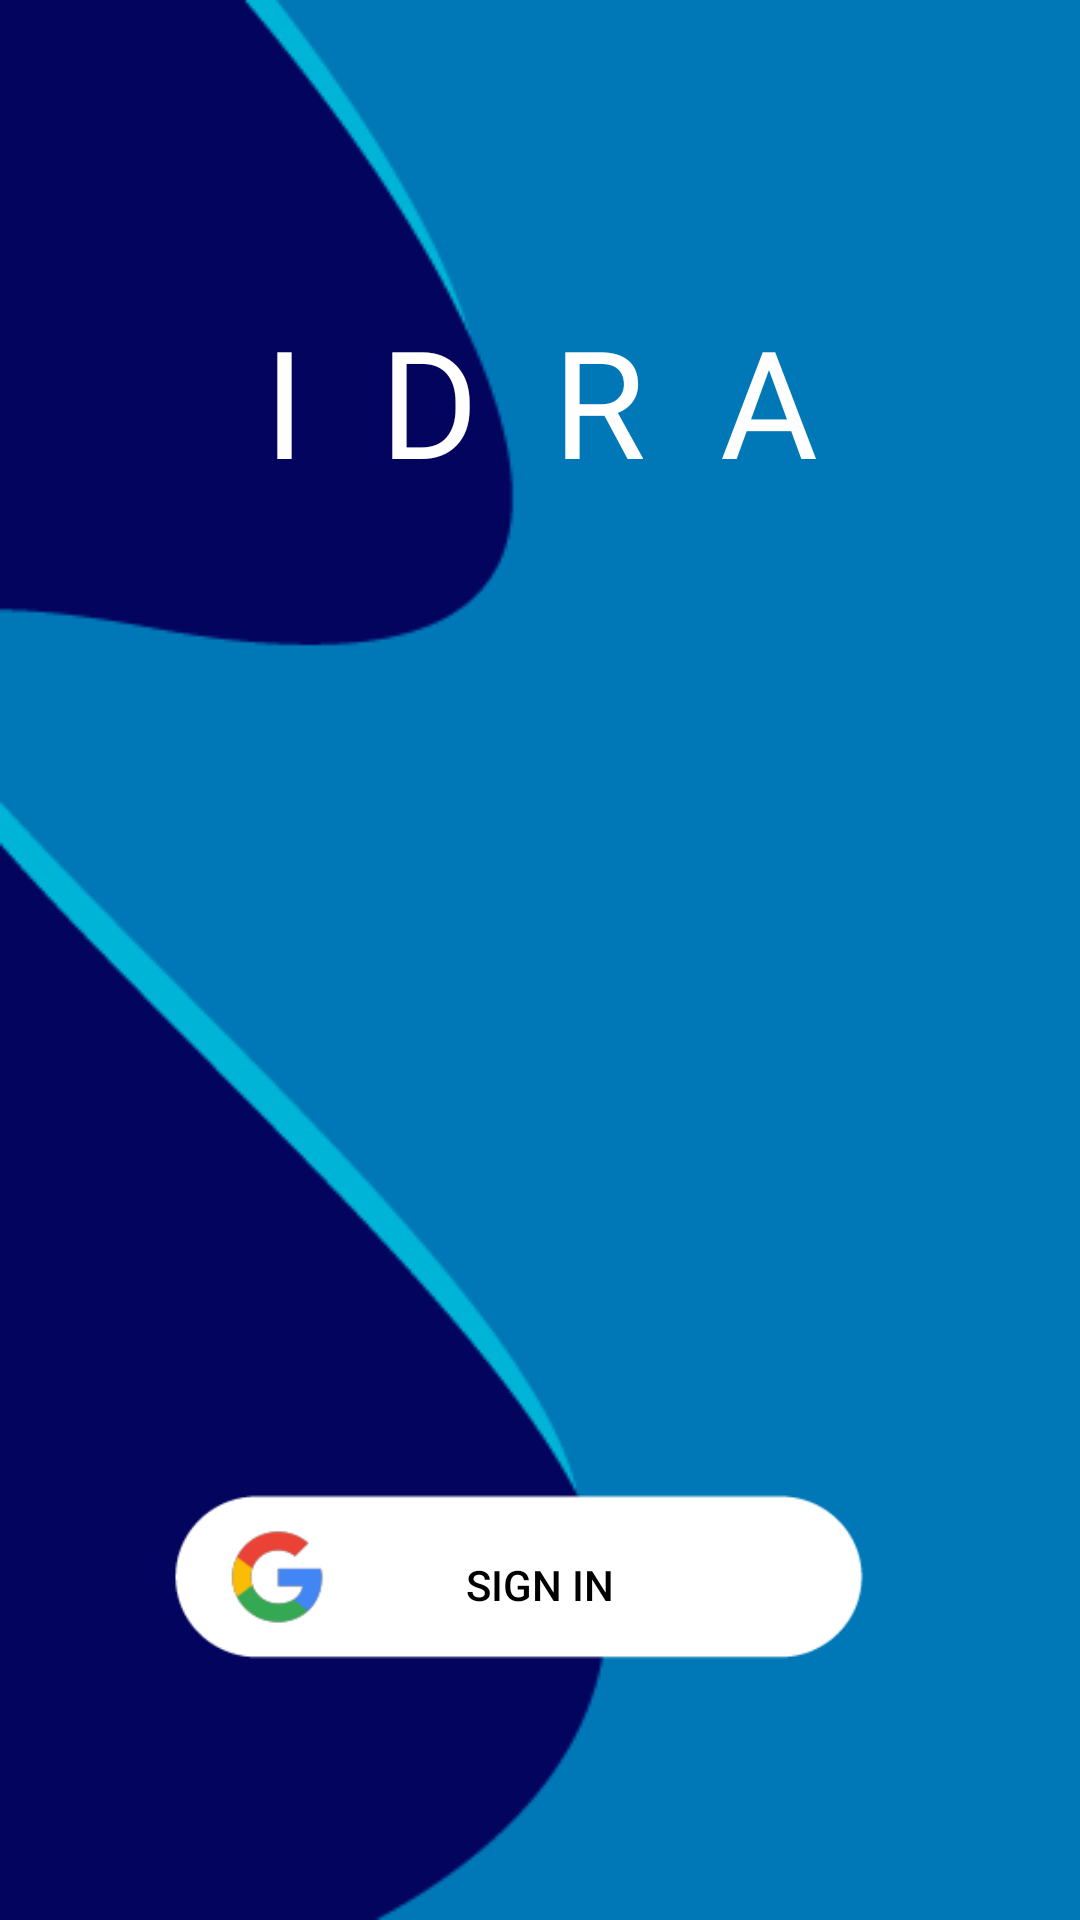

Android layout source for this screen:
<!-- AndroidManifest.xml: application theme AppTheme -->
<!-- res/layout/inicio_sesion.xml -->
<?xml version="1.0" encoding="utf-8"?>
<androidx.constraintlayout.widget.ConstraintLayout xmlns:android="http://schemas.android.com/apk/res/android"
    xmlns:app="http://schemas.android.com/apk/res-auto"
    xmlns:tools="http://schemas.android.com/tools"
    android:layout_width="match_parent"
    android:layout_height="match_parent"
    android:background="@drawable/tutorial5"
    android:orientation="vertical">

    <Button
        android:id="@+id/signinButton"
        android:layout_width="300sp"
        android:layout_height="130sp"
        android:layout_marginTop="250dp"
        android:background="@drawable/googlesignin"
        android:text="@string/signin"
        android:textColor="@color/dark"
        app:layout_constraintBottom_toBottomOf="parent"
        app:layout_constraintEnd_toEndOf="parent"
        app:layout_constraintStart_toStartOf="parent"
        app:layout_constraintTop_toBottomOf="@+id/textView3" />

    <TextView
        android:id="@+id/textView3"
        style="@style/DefaultFont"
        android:layout_width="wrap_content"
        android:layout_height="wrap_content"
        android:layout_marginTop="100dp"
        android:letterSpacing="0.5"
        android:text="@string/app_name"
        android:textColor="@android:color/white"
        android:textSize="50sp"
        app:layout_constraintEnd_toEndOf="parent"
        app:layout_constraintStart_toStartOf="parent"
        app:layout_constraintTop_toTopOf="parent" />

</androidx.constraintlayout.widget.ConstraintLayout>
<!-- resources referenced by this layout -->
<resources>
  <color name="dark">#000000</color>
  <!-- drawable googlesignin: png bitmap (drawable, 4177 bytes) -->
  <!-- drawable tutorial5: png bitmap (drawable, 7105 bytes) -->
  <string name="app_name" translatable="false">IDRA</string>
  <string name="signin">sign in</string>
  <style name="DefaultFont" parent="@android:style/TextAppearance.Medium">
          <item name="android:fontFamily">@font/raleway</item>
      </style>
  <style name="AppTheme" parent="Theme.AppCompat.DayNight.NoActionBar">
          
          <item name="colorPrimary">@color/white</item>
          <item name="colorPrimaryDark">@color/dark</item>
          <item name="colorAccent">@color/colorAccent</item>
  
      </style>
  <color name="white">#FFFFFF</color>
  <color name="colorAccent">#00B4D8</color>
</resources>
